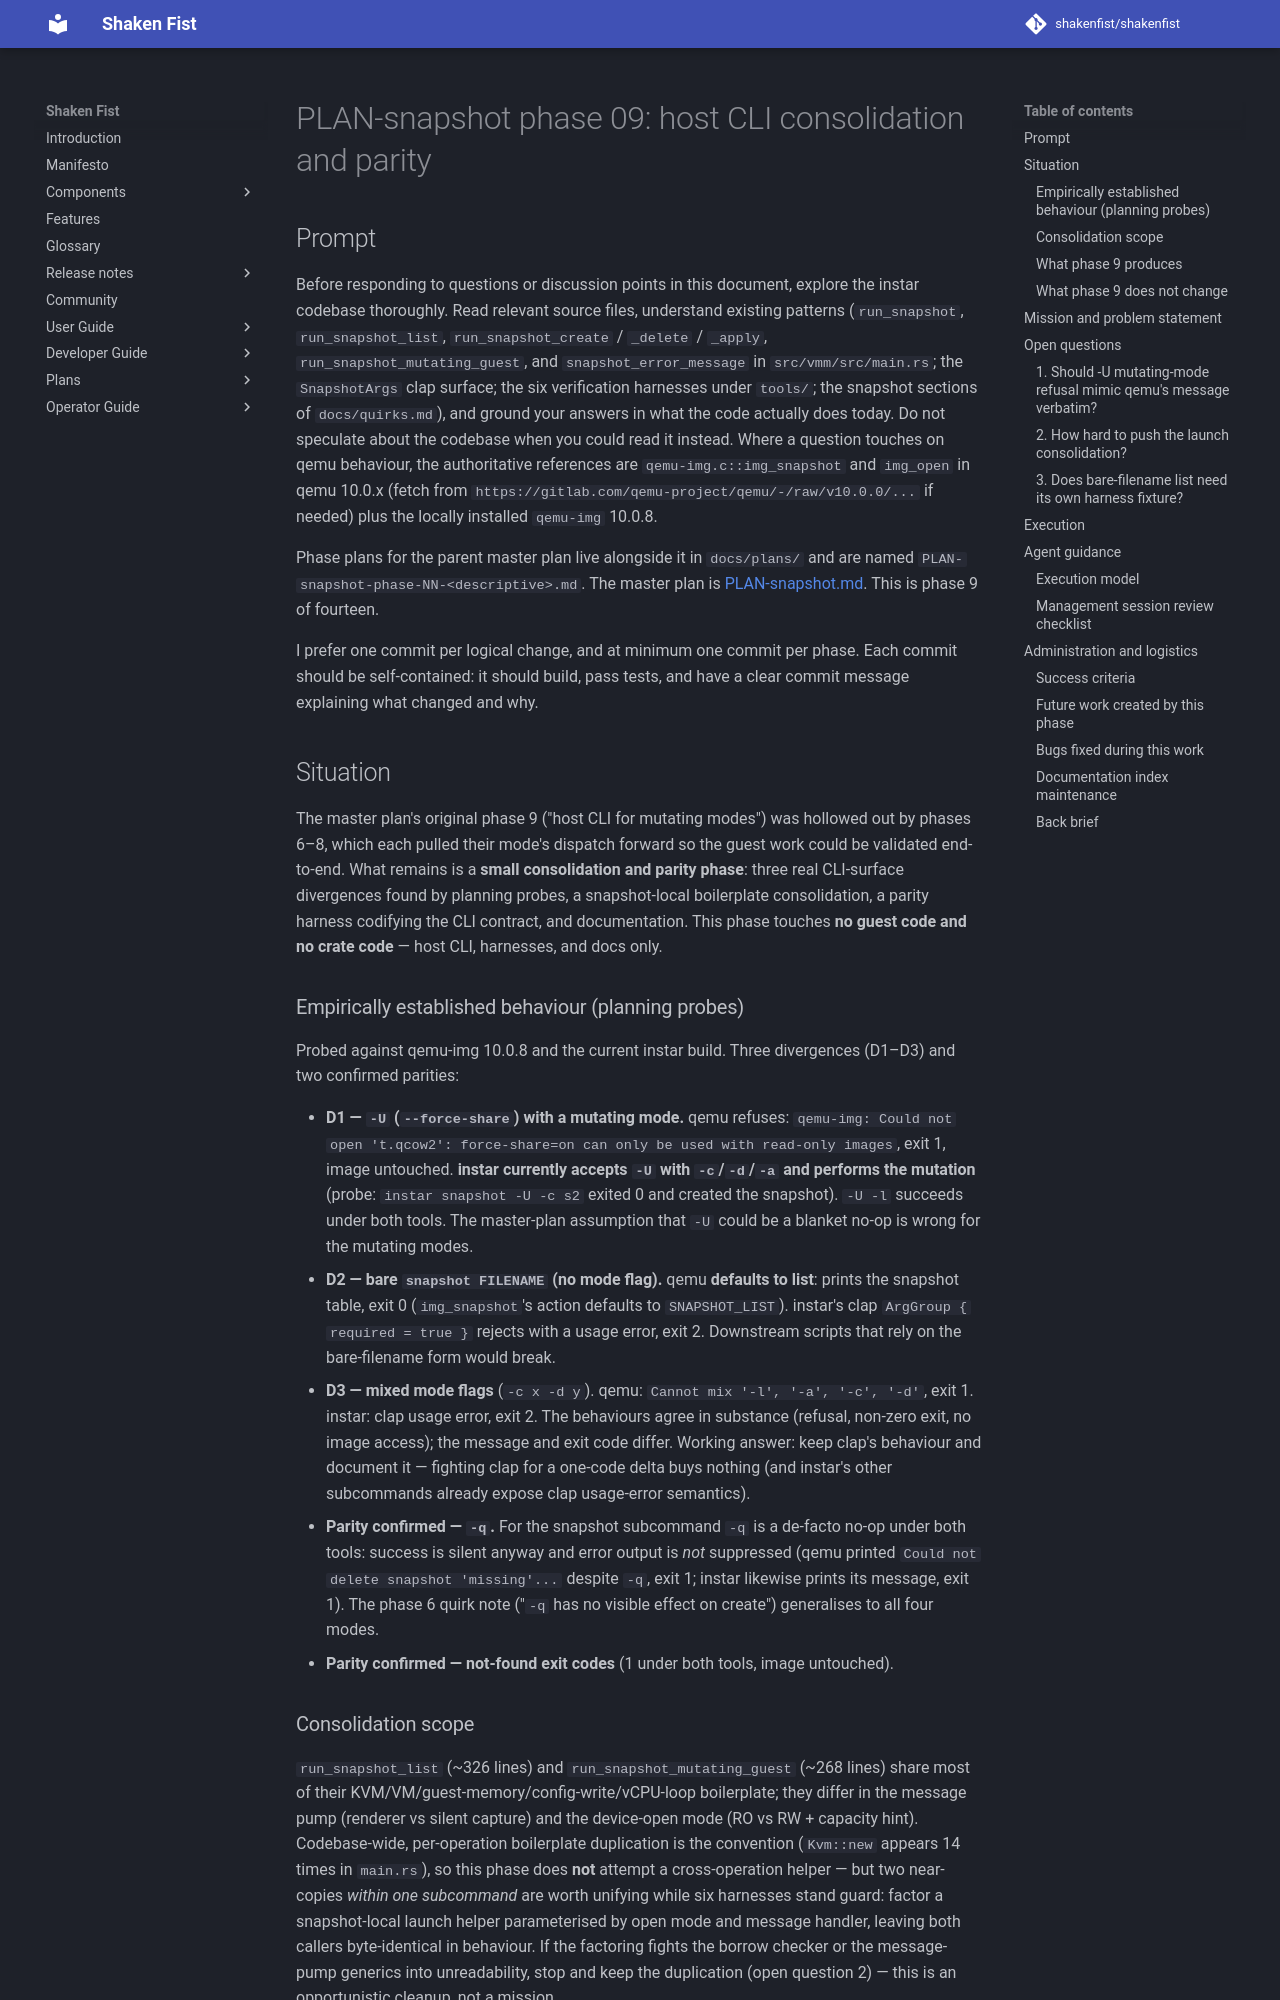

repository: shakenfist/shakenfist · page: components/instar/plans/PLAN-snapshot-phase-09-mutate-host/index.html · generator: mkdocs

# PLAN-snapshot phase 09: host CLI consolidation and parity

## Prompt

Before responding to questions or discussion points in this
document, explore the instar codebase thoroughly. Read relevant
source files, understand existing patterns (`run_snapshot`,
`run_snapshot_list`, `run_snapshot_create` / `_delete` /
`_apply`, `run_snapshot_mutating_guest`, and
`snapshot_error_message` in `src/vmm/src/main.rs`; the
`SnapshotArgs` clap surface; the six verification harnesses
under `tools/`; the snapshot sections of `docs/quirks.md`), and
ground your answers in what the code actually does today. Do
not speculate about the codebase when you could read it
instead. Where a question touches on qemu behaviour, the
authoritative references are `qemu-img.c::img_snapshot` and
`img_open` in qemu 10.0.x (fetch from
`https://gitlab.com/qemu-project/qemu/-/raw/v10.0.0/...` if
needed) plus the locally installed `qemu-img` 10.0.8.

Phase plans for the parent master plan live alongside it in
`docs/plans/` and are named
`PLAN-snapshot-phase-NN-<descriptive>.md`. The master plan is
[PLAN-snapshot.md](/components/instar/plans/PLAN-snapshot/). This is phase 9 of
fourteen.

I prefer one commit per logical change, and at minimum one
commit per phase. Each commit should be self-contained: it
should build, pass tests, and have a clear commit message
explaining what changed and why.

## Situation

The master plan's original phase 9 ("host CLI for mutating
modes") was hollowed out by phases 6–8, which each pulled
their mode's dispatch forward so the guest work could be
validated end-to-end. What remains is a **small consolidation
and parity phase**: three real CLI-surface divergences found
by planning probes, a snapshot-local boilerplate
consolidation, a parity harness codifying the CLI contract,
and documentation. This phase touches **no guest code and no
crate code** — host CLI, harnesses, and docs only.

### Empirically established behaviour (planning probes)

Probed against qemu-img 10.0.8 and the current instar build.
Three divergences (D1–D3) and two confirmed parities:

- **D1 — `-U` (`--force-share`) with a mutating mode.**
  qemu refuses: `qemu-img: Could not open 't.qcow2':
  force-share=on can only be used with read-only images`,
  exit 1, image untouched. **instar currently accepts `-U`
  with `-c`/`-d`/`-a` and performs the mutation** (probe:
  `instar snapshot -U -c s2` exited 0 and created the
  snapshot). `-U -l` succeeds under both tools. The
  master-plan assumption that `-U` could be a blanket no-op
  is wrong for the mutating modes.
- **D2 — bare `snapshot FILENAME` (no mode flag).**
  qemu **defaults to list**: prints the snapshot table, exit
  0 (`img_snapshot`'s action defaults to `SNAPSHOT_LIST`).
  instar's clap `ArgGroup { required = true }` rejects with a
  usage error, exit 2. Downstream scripts that rely on the
  bare-filename form would break.
- **D3 — mixed mode flags** (`-c x -d y`). qemu:
  `Cannot mix '-l', '-a', '-c', '-d'`, exit 1. instar: clap
  usage error, exit 2. The behaviours agree in substance
  (refusal, non-zero exit, no image access); the message and
  exit code differ. Working answer: keep clap's behaviour and
  document it — fighting clap for a one-code delta buys
  nothing (and instar's other subcommands already expose clap
  usage-error semantics).
- **Parity confirmed — `-q`.** For the snapshot subcommand
  `-q` is a de-facto no-op under both tools: success is
  silent anyway and error output is *not* suppressed (qemu
  printed `Could not delete snapshot 'missing'...` despite
  `-q`, exit 1; instar likewise prints its message, exit 1).
  The phase 6 quirk note ("`-q` has no visible effect on
  create") generalises to all four modes.
- **Parity confirmed — not-found exit codes** (1 under both
  tools, image untouched).
